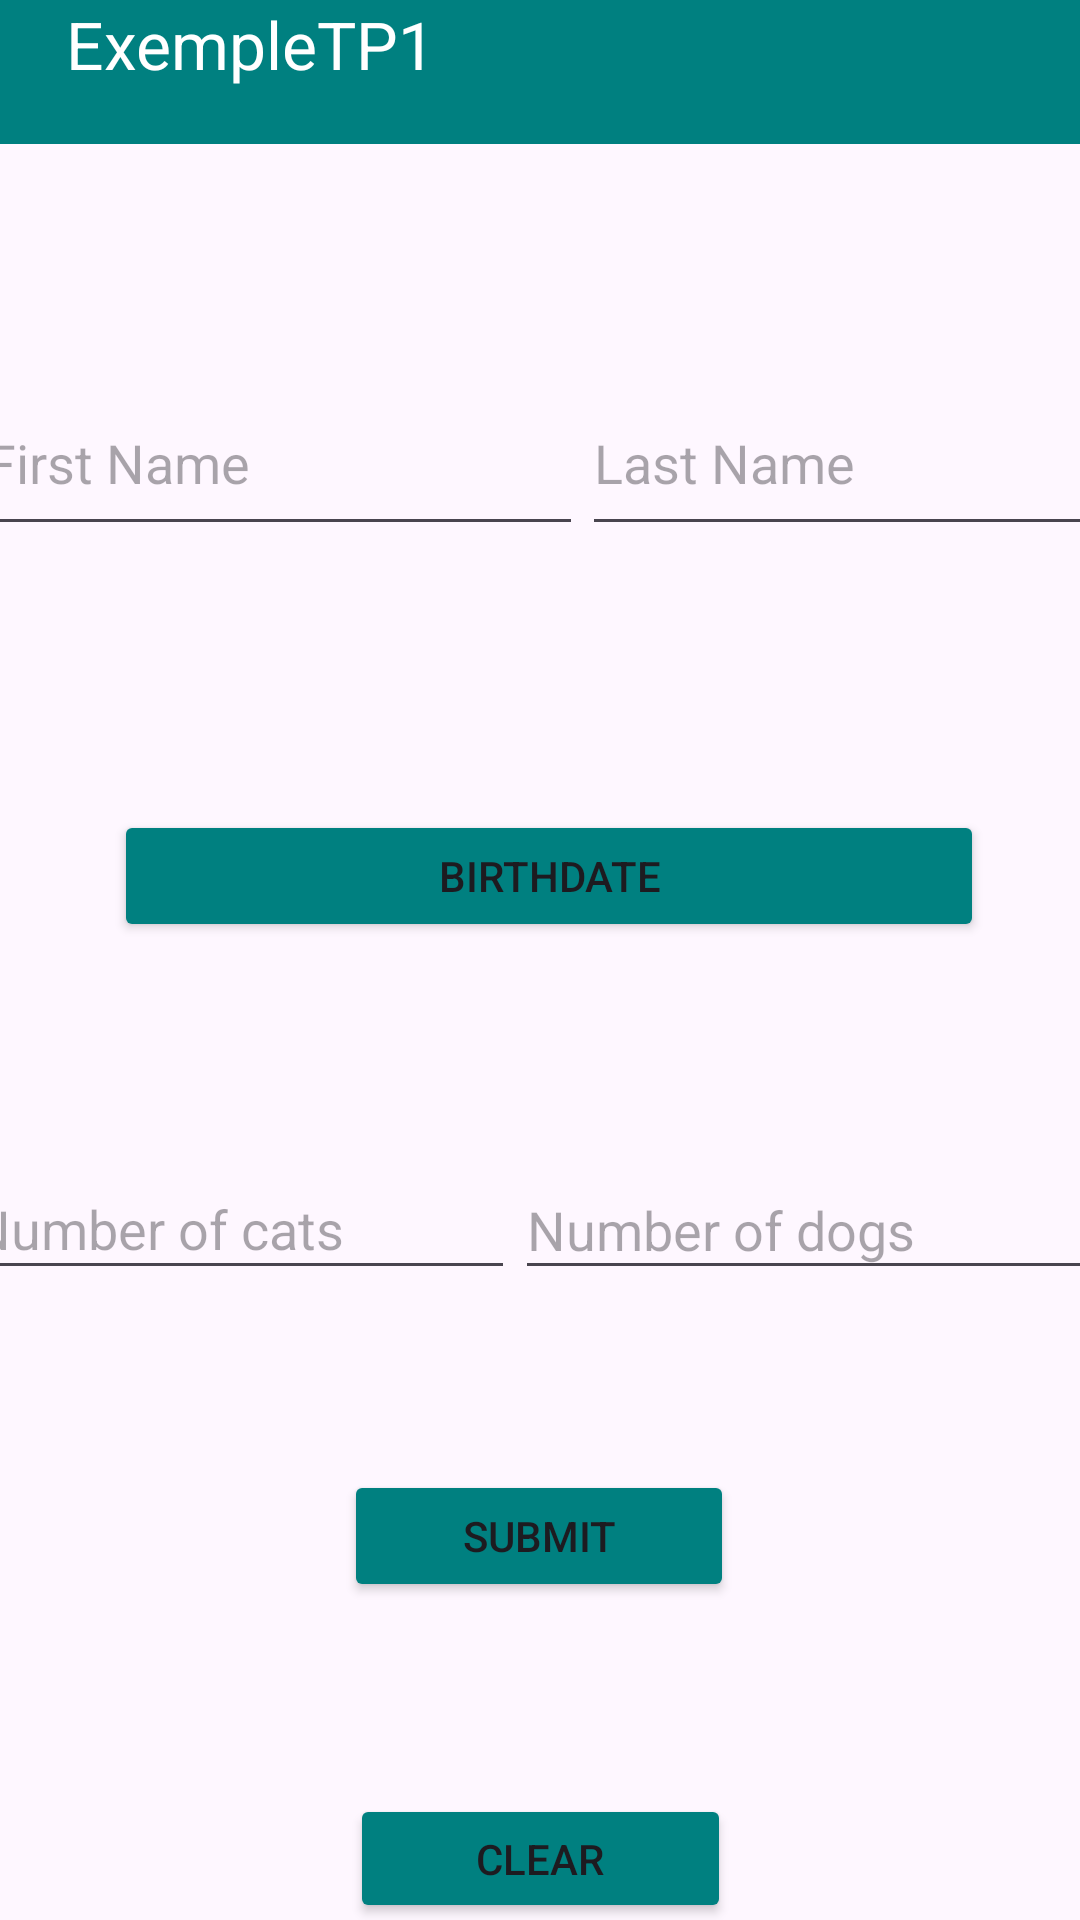

Reconstruct the res/layout file that produces this screen, plus the resources it refers to.
<!-- AndroidManifest.xml: application theme Theme.YannAlAklMB1TP1 -->
<!-- res/layout/activity_main.xml -->
<?xml version="1.0" encoding="utf-8"?>
<androidx.constraintlayout.widget.ConstraintLayout xmlns:android="http://schemas.android.com/apk/res/android"
    xmlns:app="http://schemas.android.com/apk/res-auto"
    xmlns:tools="http://schemas.android.com/tools"
    android:id="@+id/main"
    android:layout_width="match_parent"
    android:layout_height="match_parent"
    tools:context=".MainActivity">

    <TextView
        android:id="@+id/title"
        android:layout_width="401dp"
        android:layout_height="48dp"
        android:layout_marginBottom="28dp"
        android:background="@color/blueGreen"
        android:text="@string/title"
        android:textColor="@color/white"
        android:textSize="22sp"
        android:paddingLeft="22dp"
        app:layout_constraintBottom_toTopOf="@+id/firstName"
        app:layout_constraintEnd_toEndOf="parent"
        app:layout_constraintHorizontal_bias="0.0"
        app:layout_constraintStart_toStartOf="parent"
        app:layout_constraintTop_toTopOf="parent"
        app:layout_constraintVertical_chainStyle="packed" />

    <EditText
        android:id="@+id/firstName"
        android:layout_width="203dp"
        android:layout_height="50dp"
        android:layout_marginTop="84dp"
        android:hint="@string/firstName"
        android:digits="abcdefghijklmnopqrstuvwxyzABCDEFGHIJKLMNOPQRSTUVWXYZ -'"
        app:layout_constraintEnd_toStartOf="@+id/lastName"
        app:layout_constraintStart_toStartOf="parent"
        app:layout_constraintTop_toBottomOf="@+id/title"
        tools:ignore="Autofill" />

    <EditText
        android:id="@+id/lastName"
        android:layout_width="175dp"
        android:layout_height="50dp"
        android:autofillHints=""
        android:hint="@string/lastName"
        android:digits="abcdefghijklmnopqrstuvwxyzABCDEFGHIJKLMNOPQRSTUVWXYZ -'"
        app:layout_constraintBottom_toTopOf="@+id/birthdate"
        app:layout_constraintEnd_toEndOf="parent"
        app:layout_constraintStart_toEndOf="@+id/firstName"
        app:layout_constraintTop_toBottomOf="@+id/title"
        app:layout_constraintVertical_bias="0.488"
        tools:ignore="TextFields" />

    <Button
        android:id="@+id/birthdate"
        android:layout_width="290dp"
        android:layout_height="44dp"
        android:layout_marginTop="88dp"
        android:backgroundTint="@color/blueGreen"
        android:text="@string/birthdate"
        app:cornerRadius="0dp"
        app:layout_constraintEnd_toEndOf="parent"
        app:layout_constraintHorizontal_bias="0.541"
        app:layout_constraintStart_toStartOf="parent"
        app:layout_constraintTop_toBottomOf="@+id/firstName" />

    <EditText
        android:id="@+id/nbCats"
        android:layout_width="185dp"
        android:layout_height="44dp"
        android:layout_marginTop="72dp"
        android:inputType="number"
        android:autofillHints=""
        android:hint="@string/nbCats"
        app:layout_constraintEnd_toStartOf="@+id/nbDogs"
        app:layout_constraintStart_toStartOf="parent"
        app:layout_constraintTop_toBottomOf="@+id/birthdate"
        tools:ignore="TextFields" />

    <EditText
        android:id="@+id/nbDogs"
        android:layout_width="202dp"
        android:layout_height="44dp"
        android:layout_marginTop="36dp"
        android:hint="@string/nbDogs"
        android:importantForAutofill="no"
        android:inputType="number"
        app:layout_constraintBottom_toBottomOf="@+id/nbCats"
        app:layout_constraintEnd_toEndOf="parent"
        app:layout_constraintStart_toEndOf="@+id/nbCats"
        app:layout_constraintTop_toBottomOf="@+id/birthdate"
        app:layout_constraintVertical_bias="1.0"/>

    <Button
        android:id="@+id/submit"
        android:layout_width="130dp"
        android:layout_height="44dp"
        android:layout_marginTop="60dp"
        android:backgroundTint="@color/blueGreen"
        android:text="@string/submit"
        app:cornerRadius="0dp"
        app:layout_constraintEnd_toEndOf="parent"
        app:layout_constraintHorizontal_bias="0.498"
        app:layout_constraintStart_toStartOf="parent"
        app:layout_constraintTop_toBottomOf="@+id/nbCats"/>

    <Button
        android:id="@+id/clear"
        android:layout_width="127dp"
        android:layout_height="43dp"
        android:layout_marginTop="64dp"
        android:backgroundTint="@color/blueGreen"
        android:text="@string/clear"
        app:cornerRadius="0dp"
        app:layout_constraintTop_toBottomOf="@+id/submit"
        app:layout_constraintStart_toStartOf="parent"
        app:layout_constraintEnd_toEndOf="parent"
        tools:ignore="MissingConstraints"/>

</androidx.constraintlayout.widget.ConstraintLayout>
<!-- resources referenced by this layout -->
<resources>
  <color name="blueGreen">#008080</color>
  <color name="white">#FFFFFF</color>
  <string name="birthdate">BIRTHDATE</string>
  <string name="clear">CLEAR</string>
  <string name="firstName">First Name\n</string>
  <string name="lastName">Last Name\n</string>
  <string name="nbCats">Number of cats</string>
  <string name="nbDogs">Number of dogs\n</string>
  <string name="submit">SUBMIT</string>
  <string name="title">ExempleTP1\n</string>
  <style name="Theme.YannAlAklMB1TP1" parent="Base.Theme.YannAlAklMB1TP1" />
  <style name="Base.Theme.YannAlAklMB1TP1" parent="Theme.Material3.DayNight.NoActionBar">
          
          
      </style>
</resources>
